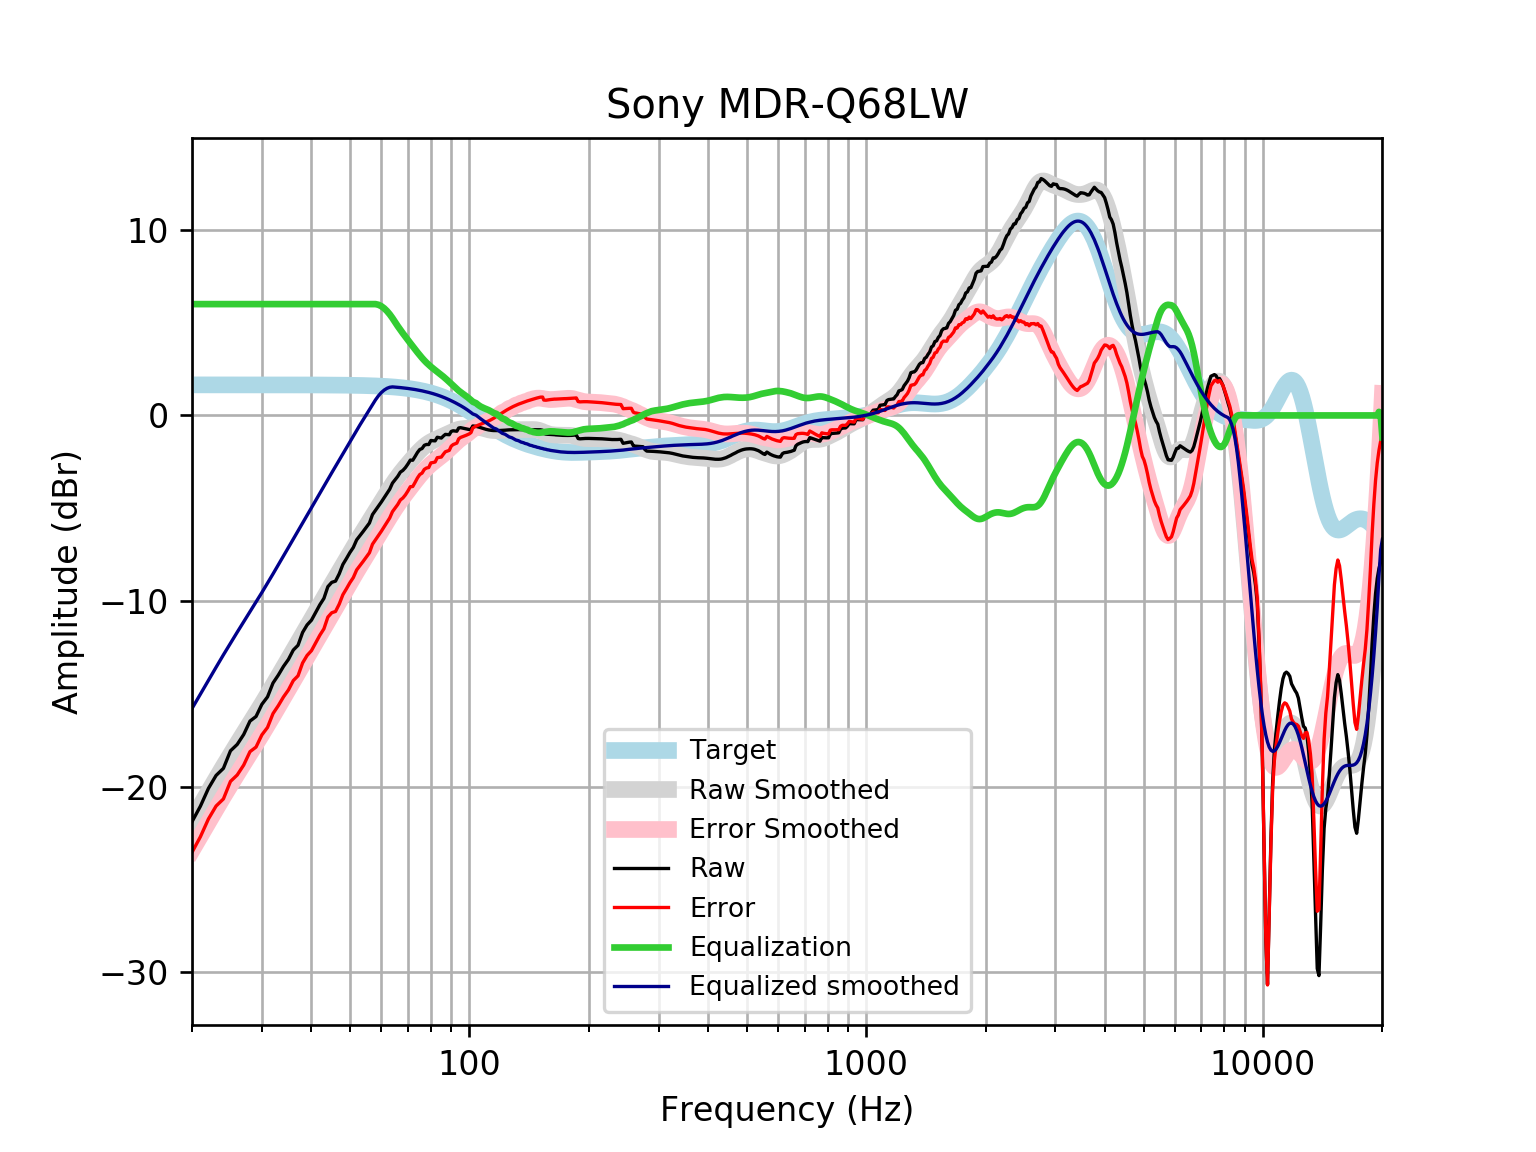

Values plotted in this chart, from the file beside it:
frequency, raw, error, smoothed, error_smoothed, equalization, equalized_raw, equalized_smoothed, target
20, -21.9, -23.55, -21.8, -23.44, 6, -15.9, -15.8, 1.648
21, -21.06, -22.71, -21.02, -22.67, 6.0, -15.06, -15.02, 1.648
22, -20.1, -21.75, -20.28, -21.92, 6.0, -14.1, -14.28, 1.648
23, -19.4, -21.05, -19.57, -21.22, 6, -13.4, -13.57, 1.648
24, -19.02, -20.67, -18.9, -20.55, 6, -13.02, -12.9, 1.648
25, -18.08, -19.73, -18.28, -19.92, 6, -12.08, -12.28, 1.648
26, -17.73, -19.38, -17.68, -19.33, 6.0, -11.73, -11.68, 1.648
27, -17.19, -18.84, -17.12, -18.77, 6.0, -11.19, -11.12, 1.648
28, -16.47, -18.12, -16.58, -18.23, 6.0, -10.47, -10.58, 1.647
29, -16.23, -17.87, -16.06, -17.7, 6, -10.23, -10.06, 1.647
30, -15.57, -17.22, -15.54, -17.19, 6.0, -9.569, -9.544, 1.647
31, -15.17, -16.82, -15.04, -16.69, 6, -9.168, -9.04, 1.647
32, -14.42, -16.07, -14.54, -16.19, 6, -8.422, -8.543, 1.647
33, -14, -15.64, -14.06, -15.7, 6.0, -7.995, -8.056, 1.647
34, -13.53, -15.18, -13.58, -15.23, 6, -7.529, -7.579, 1.646
35, -13.15, -14.79, -13.11, -14.76, 6, -7.149, -7.114, 1.646
36, -12.64, -14.29, -12.66, -14.31, 6, -6.644, -6.662, 1.645
37, -12.39, -14.03, -12.22, -13.87, 6.0, -6.388, -6.222, 1.645
38, -11.69, -13.34, -11.79, -13.44, 6, -5.694, -5.793, 1.644
39, -11.29, -12.93, -11.38, -13.02, 6.0, -5.291, -5.375, 1.644
40, -11.04, -12.68, -10.97, -12.61, 6, -5.035, -4.968, 1.643
41, -10.61, -12.25, -10.57, -12.21, 6, -4.612, -4.571, 1.642
42, -10.2, -11.84, -10.19, -11.83, 6, -4.202, -4.185, 1.641
43, -9.862, -11.5, -9.81, -11.45, 6.0, -3.862, -3.81, 1.64
44, -9.229, -10.87, -9.446, -11.08, 6.0, -3.229, -3.446, 1.639
45, -8.996, -10.63, -9.091, -10.73, 6, -2.996, -3.091, 1.637
46, -8.929, -10.56, -8.743, -10.38, 6, -2.929, -2.743, 1.635
47, -8.534, -10.17, -8.402, -10.04, 6.0, -2.534, -2.402, 1.633
48, -8.032, -9.663, -8.067, -9.699, 6, -2.032, -2.067, 1.631
49, -7.715, -9.344, -7.739, -9.368, 6, -1.715, -1.739, 1.629
50, -7.39, -9.016, -7.418, -9.044, 6.0, -1.39, -1.418, 1.626
51, -7.116, -8.739, -7.106, -8.729, 6.0, -1.116, -1.106, 1.623
52, -6.706, -8.326, -6.804, -8.423, 6, -0.7058, -0.8036, 1.62
53, -6.479, -8.095, -6.512, -8.128, 6, -0.4791, -0.5117, 1.616
54, -6.253, -7.865, -6.229, -7.841, 6.0, -0.2527, -0.2292, 1.612
55, -6.026, -7.633, -5.955, -7.562, 6.0, -0.02606, 0.04534, 1.607
56, -5.799, -7.401, -5.686, -7.289, 6, 0.2015, 0.3136, 1.602
57, -5.343, -6.94, -5.423, -7.019, 6, 0.6569, 0.5772, 1.596
58, -5.115, -6.706, -5.163, -6.753, 6.0, 0.8847, 0.8371, 1.59
59, -4.888, -6.471, -4.906, -6.49, 5.964, 1.076, 1.057, 1.583
60, -4.667, -6.243, -4.654, -6.23, 5.887, 1.22, 1.234, 1.576
61, -4.433, -6.001, -4.406, -5.974, 5.773, 1.34, 1.367, 1.568
62, -4.205, -5.764, -4.164, -5.723, 5.625, 1.42, 1.461, 1.559
63, -3.976, -5.525, -3.931, -5.48, 5.449, 1.474, 1.518, 1.549
64, -3.648, -5.187, -3.709, -5.247, 5.247, 1.599, 1.538, 1.538
65, -3.465, -4.992, -3.497, -5.024, 5.024, 1.559, 1.527, 1.527
66, -3.285, -4.799, -3.299, -4.813, 4.813, 1.529, 1.514, 1.514
67, -3.056, -4.557, -3.113, -4.614, 4.614, 1.557, 1.501, 1.501
68, -2.962, -4.448, -2.938, -4.424, 4.424, 1.463, 1.486, 1.486
69, -2.812, -4.283, -2.772, -4.243, 4.243, 1.431, 1.471, 1.471
70, -2.621, -4.074, -2.613, -4.067, 4.067, 1.446, 1.454, 1.454
71, -2.406, -3.842, -2.46, -3.895, 3.895, 1.489, 1.436, 1.436
72, -2.414, -3.83, -2.31, -3.726, 3.726, 1.312, 1.416, 1.416
73, -2.209, -3.604, -2.165, -3.56, 3.56, 1.351, 1.395, 1.395
74, -1.995, -3.368, -2.026, -3.399, 3.399, 1.404, 1.373, 1.373
75, -1.835, -3.184, -1.895, -3.244, 3.244, 1.409, 1.349, 1.349
76, -1.785, -3.109, -1.775, -3.099, 3.099, 1.314, 1.324, 1.324
77, -1.61, -2.907, -1.667, -2.964, 2.964, 1.355, 1.297, 1.297
78, -1.564, -2.833, -1.572, -2.841, 2.841, 1.277, 1.269, 1.269
79, -1.569, -2.808, -1.49, -2.729, 2.729, 1.159, 1.239, 1.239
... 553 more rows
